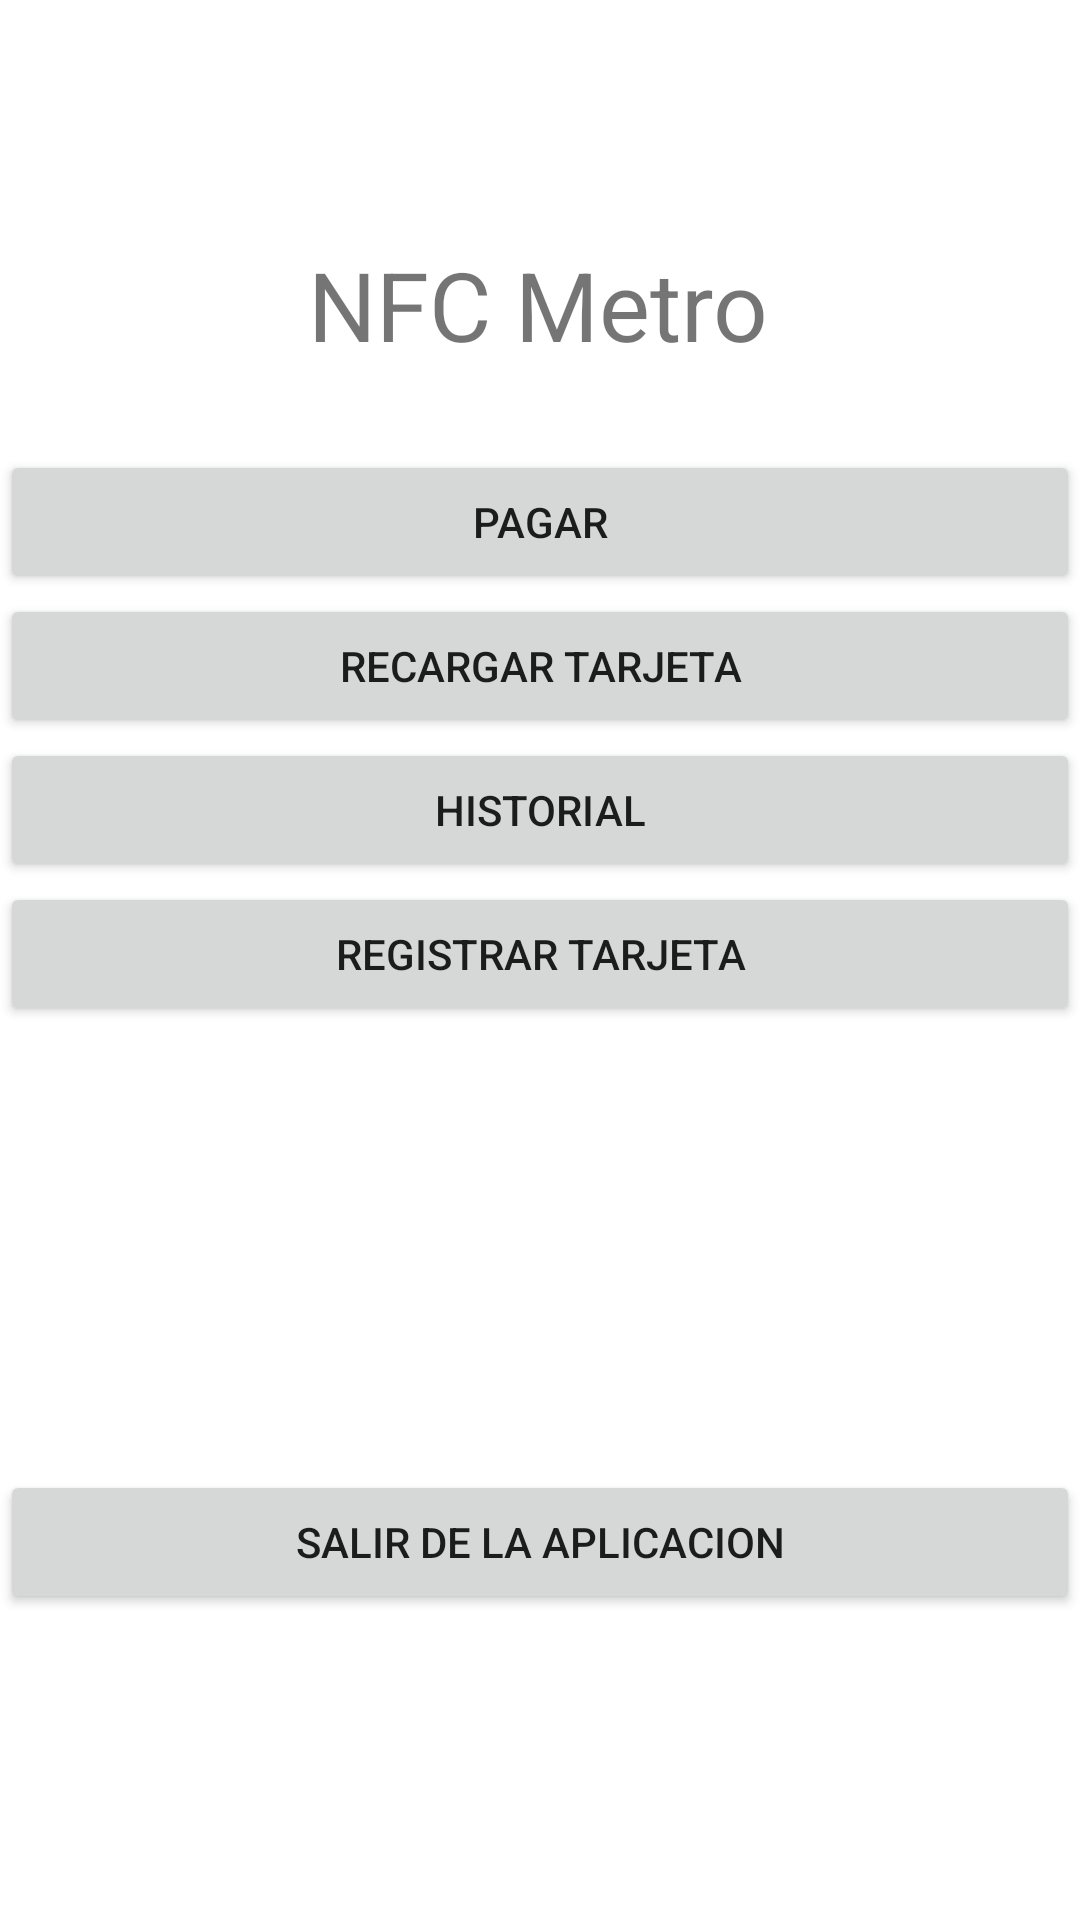

Android layout source for this screen:
<!-- AndroidManifest.xml: application theme Theme.NFCMetro -->
<!-- res/layout/activity_main.xml -->
<?xml version="1.0" encoding="utf-8"?>
<androidx.constraintlayout.widget.ConstraintLayout xmlns:android="http://schemas.android.com/apk/res/android"
    xmlns:app="http://schemas.android.com/apk/res-auto"
    xmlns:tools="http://schemas.android.com/tools"
    android:layout_width="match_parent"
    android:layout_height="match_parent"
    tools:context=".MainActivity">

    <TextView
        android:id="@+id/textView2"
        android:layout_width="wrap_content"
        android:layout_height="wrap_content"
        android:layout_marginTop="80dp"
        android:text="NFC Metro"
        android:textSize="32sp"
        app:layout_constraintEnd_toEndOf="parent"
        app:layout_constraintHorizontal_bias="0.497"
        app:layout_constraintStart_toStartOf="parent"
        app:layout_constraintTop_toTopOf="parent" />

    <LinearLayout
        android:id="@+id/linearLayout2"
        android:layout_width="match_parent"
        android:layout_height="340dp"
        android:orientation="vertical"
        app:layout_constraintBottom_toBottomOf="parent"
        app:layout_constraintTop_toTopOf="parent"
        tools:layout_editor_absoluteX="1dp">

        <Button
            android:id="@+id/pay_activity_button"
            android:layout_width="match_parent"
            android:layout_height="wrap_content"
            android:text="Pagar"
            app:icon="@drawable/ic_baseline_payment_24" />

        <Button
            android:id="@+id/recharge_activity_button"
            android:layout_width="match_parent"
            android:layout_height="wrap_content"
            android:text="Recargar Tarjeta"
            app:icon="@drawable/ic_baseline_monetization_on_24" />

        <Button
            android:id="@+id/history_activity_button"
            android:layout_width="match_parent"
            android:layout_height="wrap_content"
            android:text="Historial"
            app:icon="@drawable/ic_baseline_history_24" />

        <Button
            android:id="@+id/register_activity_button"
            android:layout_width="match_parent"
            android:layout_height="wrap_content"
            android:text="Registrar tarjeta"
            app:icon="@drawable/ic_baseline_login_24" />
    </LinearLayout>

    <Button
        android:id="@+id/exit_button"
        android:layout_width="match_parent"
        android:layout_height="wrap_content"
        android:text="Salir de la aplicacion"
        app:icon="@drawable/ic_baseline_close_24"
        app:layout_constraintEnd_toEndOf="parent"
        app:layout_constraintStart_toStartOf="parent"
        app:layout_constraintTop_toBottomOf="@+id/linearLayout2" />
</androidx.constraintlayout.widget.ConstraintLayout>
<!-- resources referenced by this layout -->
<resources>
  <style name="Theme.NFCMetro" parent="Theme.MaterialComponents.DayNight.DarkActionBar">
          
          <item name="colorPrimary">@color/purple_500</item>
          <item name="colorPrimaryVariant">@color/purple_700</item>
          <item name="colorOnPrimary">@color/white</item>
          
          <item name="colorSecondary">@color/teal_200</item>
          <item name="colorSecondaryVariant">@color/teal_700</item>
          <item name="colorOnSecondary">@color/black</item>
          
          <item name="android:statusBarColor" tools:targetApi="l">?attr/colorPrimaryVariant</item>
          
      </style>
  <!-- not gathered from this repository: default colours our renderer supplied (Android Studio template values) -->
  <color name="purple_500">#FF6200EE</color>
  <color name="purple_700">#FF3700B3</color>
  <color name="teal_200">#FF03DAC5</color>
  <color name="teal_700">#FF018786</color>
  <color name="black">#FF000000</color>
  <color name="white">#FFFFFFFF</color>
</resources>
